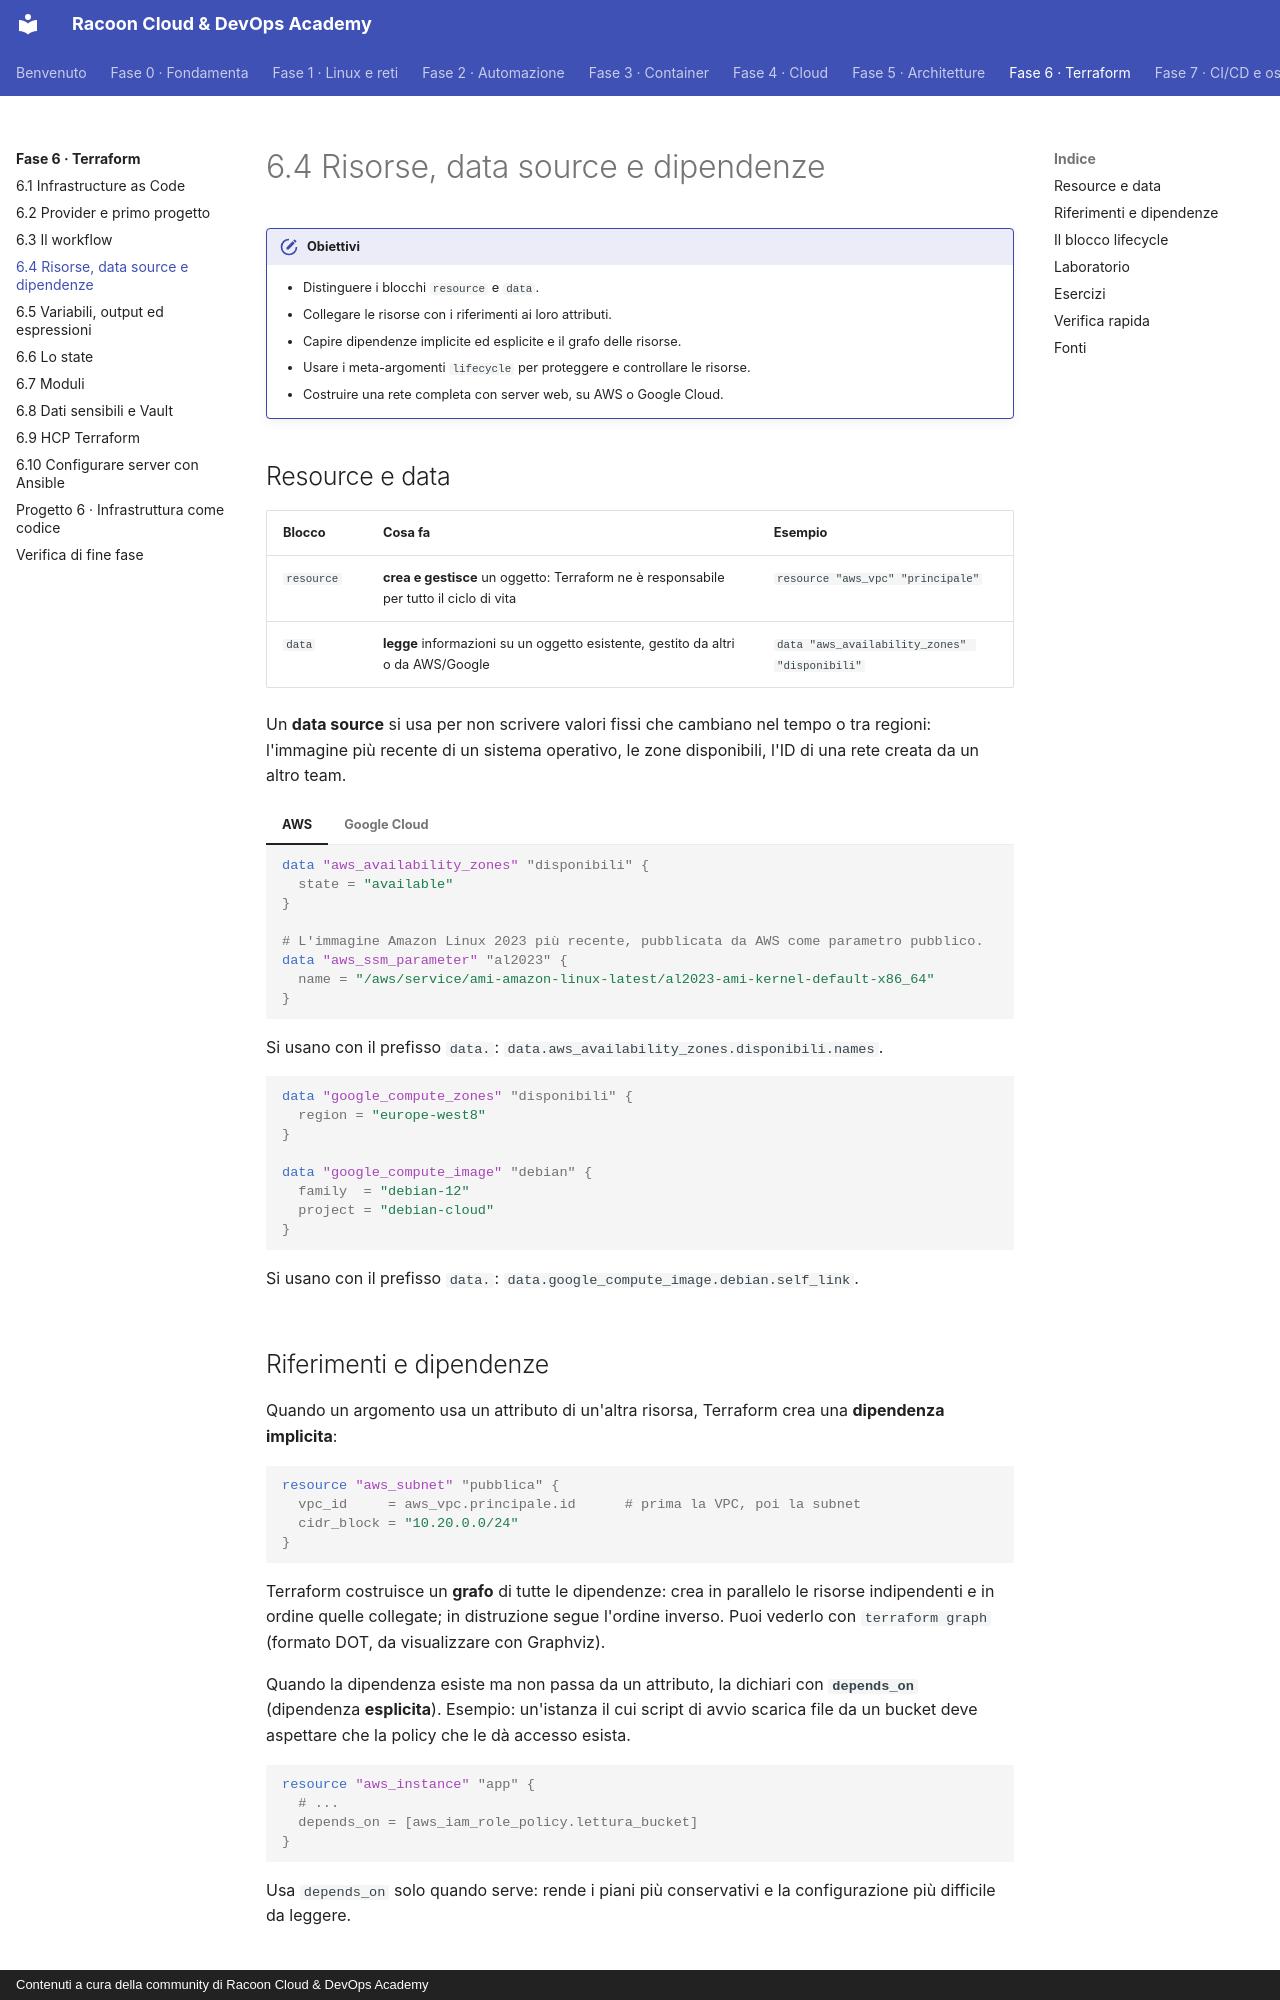

repository: imredracoon/racoon-cloud-devops-academy · page: fase-6/04-risorse/index.html · generator: mkdocs · copyright: Contenuti a cura della community di Racoon Cloud & DevOps Academy

# 6.4 Risorse, data source e dipendenze

!!! obiettivi "Obiettivi"
    - Distinguere i blocchi `resource` e `data`.
    - Collegare le risorse con i riferimenti ai loro attributi.
    - Capire dipendenze implicite ed esplicite e il grafo delle risorse.
    - Usare i meta-argomenti `lifecycle` per proteggere e controllare le risorse.
    - Costruire una rete completa con server web, su AWS o Google Cloud.

## Resource e data

| Blocco | Cosa fa | Esempio |
|---|---|---|
| `resource` | **crea e gestisce** un oggetto: Terraform ne è responsabile per tutto il ciclo di vita | `resource "aws_vpc" "principale"` |
| `data` | **legge** informazioni su un oggetto esistente, gestito da altri o da AWS/Google | `data "aws_availability_zones" "disponibili"` |

Un **data source** si usa per non scrivere valori fissi che cambiano nel tempo o tra regioni: l'immagine più recente
di un sistema operativo, le zone disponibili, l'ID di una rete creata da un altro team.

=== "AWS"

    ```hcl
    data "aws_availability_zones" "disponibili" {
      state = "available"
    }

    # L'immagine Amazon Linux 2023 più recente, pubblicata da AWS come parametro pubblico.
    data "aws_ssm_parameter" "al2023" {
      name = "/aws/service/ami-amazon-linux-latest/al2023-ami-kernel-default-x86_64"
    }
    ```

    Si usano con il prefisso `data.`: `data.aws_availability_zones.disponibili.names`.

=== "Google Cloud"

    ```hcl
    data "google_compute_zones" "disponibili" {
      region = "europe-west8"
    }

    data "google_compute_image" "debian" {
      family  = "debian-12"
      project = "debian-cloud"
    }
    ```

    Si usano con il prefisso `data.`: `data.google_compute_image.debian.self_link`.

## Riferimenti e dipendenze

Quando un argomento usa un attributo di un'altra risorsa, Terraform crea una **dipendenza implicita**:

```hcl
resource "aws_subnet" "pubblica" {
  vpc_id     = aws_vpc.principale.id      # prima la VPC, poi la subnet
  cidr_block = "10.20.0.0/24"
}
```

Terraform costruisce un **grafo** di tutte le dipendenze: crea in parallelo le risorse indipendenti e in ordine
quelle collegate; in distruzione segue l'ordine inverso. Puoi vederlo con `terraform graph` (formato DOT, da
visualizzare con Graphviz).

Quando la dipendenza esiste ma non passa da un attributo, la dichiari con **`depends_on`** (dipendenza
**esplicita**). Esempio: un'istanza il cui script di avvio scarica file da un bucket deve aspettare che la policy che
le dà accesso esista.

```hcl
resource "aws_instance" "app" {
  # ...
  depends_on = [aws_iam_role_policy.lettura_bucket]
}
```

Usa `depends_on` solo quando serve: rende i piani più conservativi e la configurazione più difficile da leggere.

## Il blocco lifecycle

| Argomento | Effetto | Uso tipico |
|---|---|---|
| `create_before_destroy = true` | nelle sostituzioni crea la nuova risorsa prima di distruggere la vecchia | ridurre i tempi di indisponibilità |
| `prevent_destroy = true` | qualunque piano che distruggerebbe la risorsa fallisce | database, bucket con dati, chiavi KMS |
| `ignore_changes = [tags]` | ignora le differenze su certi attributi | attributi modificati da altri processi (per esempio la capacità desiderata di un ASG modificata dall'autoscaling) |
| `replace_triggered_by = [...]` | sostituisce la risorsa quando cambia un'altra | ricreare le istanze quando cambia il loro template |

```hcl
resource "aws_db_instance" "tasks" {
  # ...
  lifecycle {
    prevent_destroy = true
  }
}
```

!!! warning "prevent_destroy non è un backup"
    Protegge solo dagli errori **in Terraform**: se togli il blocco o la risorsa dalla configurazione, la protezione
    sparisce. Per i dati importanti attiva anche la protezione del servizio (`deletion_protection` su RDS e Cloud SQL)
    e i backup.
